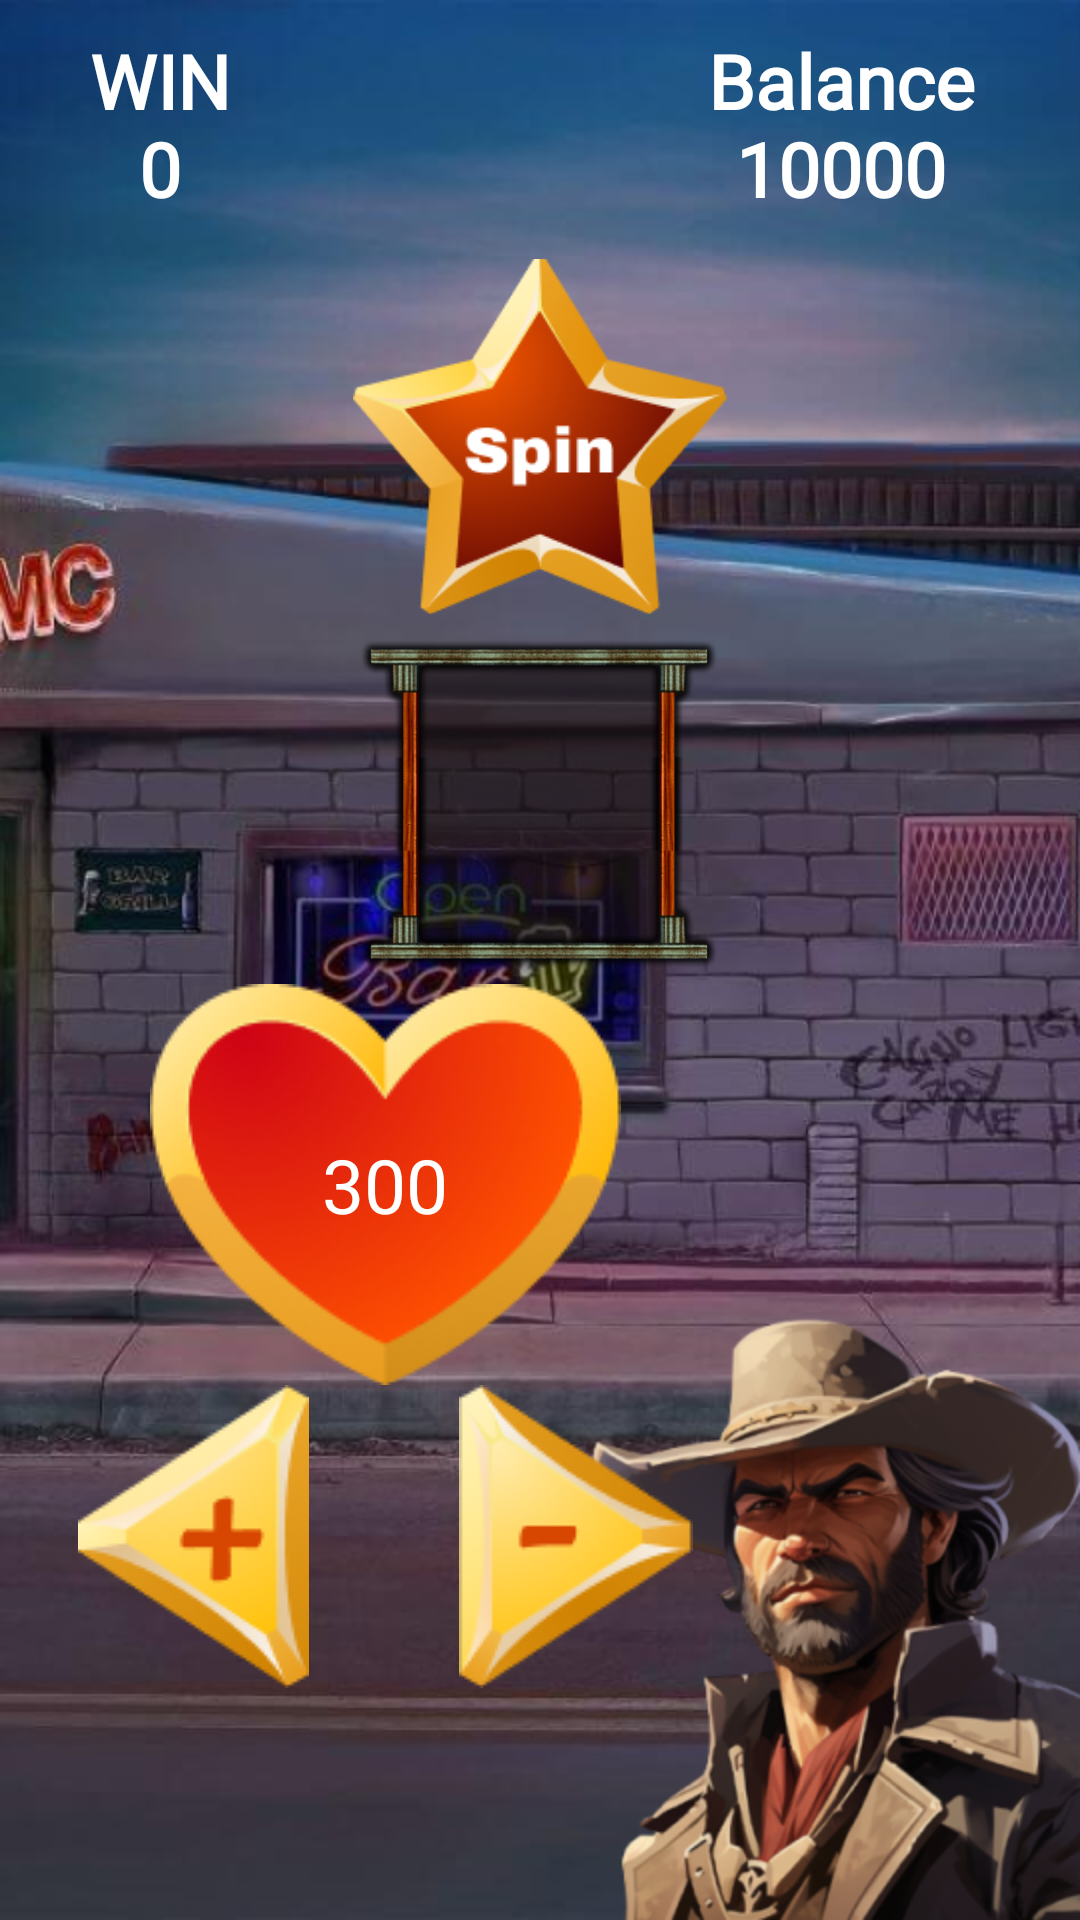

Reconstruct the res/layout file that produces this screen, plus the resources it refers to.
<!-- AndroidManifest.xml: application theme Theme.WesternGangstersSlots -->
<!-- res/layout/fragment_first_game.xml -->
<?xml version="1.0" encoding="utf-8"?>
<androidx.constraintlayout.widget.ConstraintLayout xmlns:android="http://schemas.android.com/apk/res/android"
    xmlns:app="http://schemas.android.com/apk/res-auto"
    xmlns:tools="http://schemas.android.com/tools"
    android:id="@+id/background_first_game"
    android:layout_width="match_parent"
    android:layout_height="match_parent"
    android:background="@drawable/background_first_game"
    tools:context=".ui.scene.game.FirstSlotsGameFragment">

    <androidx.constraintlayout.widget.ConstraintLayout
        android:id="@+id/status_bar_game"
        android:layout_width="0dp"
        android:layout_height="wrap_content"
        app:layout_constraintEnd_toEndOf="parent"
        app:layout_constraintStart_toStartOf="parent"
        app:layout_constraintTop_toTopOf="parent">

        <ImageView
            android:id="@+id/btn_back"
            android:layout_width="wrap_content"
            android:layout_height="wrap_content"
            android:layout_margin="@dimen/dp10"
            android:background="@drawable/baseline_arrow_back_24"
            android:clickable="true"
            android:contentDescription="@string/btn_game_back"
            android:focusable="true"
            app:layout_constraintBottom_toBottomOf="parent"
            app:layout_constraintStart_toStartOf="parent"
            app:layout_constraintTop_toTopOf="parent" />

        <TextView
            android:id="@+id/text_win"
            android:layout_width="wrap_content"
            android:layout_height="wrap_content"
            android:layout_marginStart="10dp"
            android:fontFamily="@font/archivo_black"
            android:padding="@dimen/dp10"
            android:text="@string/default_win"
            android:textAlignment="center"
            android:textColor="@color/white"
            android:textSize="@dimen/sp25"
            android:textStyle="bold"
            app:layout_constraintStart_toEndOf="@+id/btn_back"
            app:layout_constraintTop_toTopOf="parent" />

        <TextView
            android:id="@+id/text_balance"
            android:layout_width="wrap_content"
            android:layout_height="wrap_content"
            android:layout_marginEnd="25dp"
            android:fontFamily="@font/archivo_black"
            android:padding="@dimen/dp10"
            android:text="@string/default_total_balance"
            android:textAlignment="center"
            android:textColor="@color/white"
            android:textSize="@dimen/sp25"
            android:textStyle="bold"
            app:layout_constraintEnd_toEndOf="parent"
            app:layout_constraintTop_toTopOf="parent" />
    </androidx.constraintlayout.widget.ConstraintLayout>

    <ImageView
        android:id="@+id/btn_spin"
        android:layout_width="125dp"
        android:layout_height="125dp"
        android:clickable="true"
        android:contentDescription="@string/btn_spin"
        android:focusable="true"
        android:src="@drawable/btn_spin_first_game"
        app:layout_constraintEnd_toEndOf="parent"
        app:layout_constraintStart_toStartOf="parent"
        app:layout_constraintTop_toBottomOf="@+id/status_bar_game" />

    <androidx.recyclerview.widget.RecyclerView
        android:id="@+id/sceneSlots"
        android:layout_width="wrap_content"
        android:layout_height="wrap_content"
        android:layout_gravity="center"
        android:background="@drawable/background_slots_first_game"
        android:orientation="vertical"
        android:padding="@dimen/dp60"
        app:layout_constraintBottom_toTopOf="@+id/control_game"
        app:layout_constraintEnd_toEndOf="parent"
        app:layout_constraintStart_toStartOf="parent"
        app:layout_constraintTop_toBottomOf="@+id/btn_spin" />

    <androidx.constraintlayout.widget.ConstraintLayout
        android:id="@+id/control_game"
        android:layout_width="0dp"
        android:layout_height="0dp"
        app:layout_constraintBottom_toBottomOf="parent"
        app:layout_constraintEnd_toEndOf="parent"
        app:layout_constraintStart_toStartOf="parent"
        app:layout_constraintTop_toBottomOf="@+id/sceneSlots">

        <TextView
            android:id="@+id/status_take"
            android:layout_width="wrap_content"
            android:layout_height="0dp"
            android:layout_marginStart="50dp"
            android:background="@drawable/stake"
            android:fontFamily="@font/archivo_black"
            android:padding="@dimen/dp50"
            android:text="@string/stake_six"
            android:textAlignment="center"
            android:textColor="@color/white"
            android:textSize="@dimen/sp25"
            app:layout_constraintStart_toStartOf="parent"
            app:layout_constraintTop_toTopOf="parent" />

        <ImageView
            android:id="@+id/btn_plus"
            android:layout_width="wrap_content"
            android:layout_height="0dp"
            android:layout_marginEnd="25dp"
            android:clickable="true"
            android:contentDescription="@string/btn_plus_stake"
            android:focusable="true"
            android:src="@drawable/btn_plus_stake"
            app:layout_constraintEnd_toStartOf="@+id/btn_minus"
            app:layout_constraintStart_toStartOf="@+id/status_take"
            app:layout_constraintTop_toBottomOf="@+id/status_take" />

        <ImageView
            android:id="@+id/btn_minus"
            android:layout_width="wrap_content"
            android:layout_height="0dp"
            android:layout_marginStart="25dp"
            android:clickable="true"
            android:contentDescription="@string/btn_minus_stake"
            android:focusable="true"
            android:src="@drawable/btn_minus_stake"
            app:layout_constraintEnd_toEndOf="@+id/status_take"
            app:layout_constraintStart_toEndOf="@+id/btn_plus"
            app:layout_constraintTop_toBottomOf="@+id/status_take" />
    </androidx.constraintlayout.widget.ConstraintLayout>

</androidx.constraintlayout.widget.ConstraintLayout>
<!-- resources referenced by this layout -->
<resources>
  <color name="white">#FFFFFFFF</color>
  <dimen name="dp10">10dp</dimen>
  <dimen name="dp50">50dp</dimen>
  <dimen name="dp60">60dp</dimen>
  <dimen name="sp25">25sp</dimen>
  <!-- drawable background_first_game: png bitmap (drawable, 562094 bytes) -->
  <!-- drawable background_slots_first_game: png bitmap (drawable, 80796 bytes) -->
  <!-- drawable btn_minus_stake: png bitmap (drawable, 6875 bytes) -->
  <!-- drawable btn_plus_stake: png bitmap (drawable, 6889 bytes) -->
  <!-- drawable btn_spin_first_game: png bitmap (drawable, 26465 bytes) -->
  <!-- drawable stake: png bitmap (drawable, 18746 bytes) -->
  <string name="btn_game_back">btn_game_back</string>
  <string name="btn_minus_stake">btn_minus_stake</string>
  <string name="btn_plus_stake">btn_plus_stake</string>
  <string name="btn_spin">btn_spin</string>
  <string name="default_total_balance">Balance\n10000</string>
  <string name="default_win">WIN\n0</string>
  <string name="stake_six">300</string>
  <style name="Theme.WesternGangstersSlots" parent="Base.Theme.WesternGangstersSlots" />
  <style name="Base.Theme.WesternGangstersSlots" parent="Theme.Material3.DayNight.NoActionBar">
          
          <item name="android:windowNoTitle">true</item>
          <item name="android:windowFullscreen">true</item>
      </style>
</resources>
